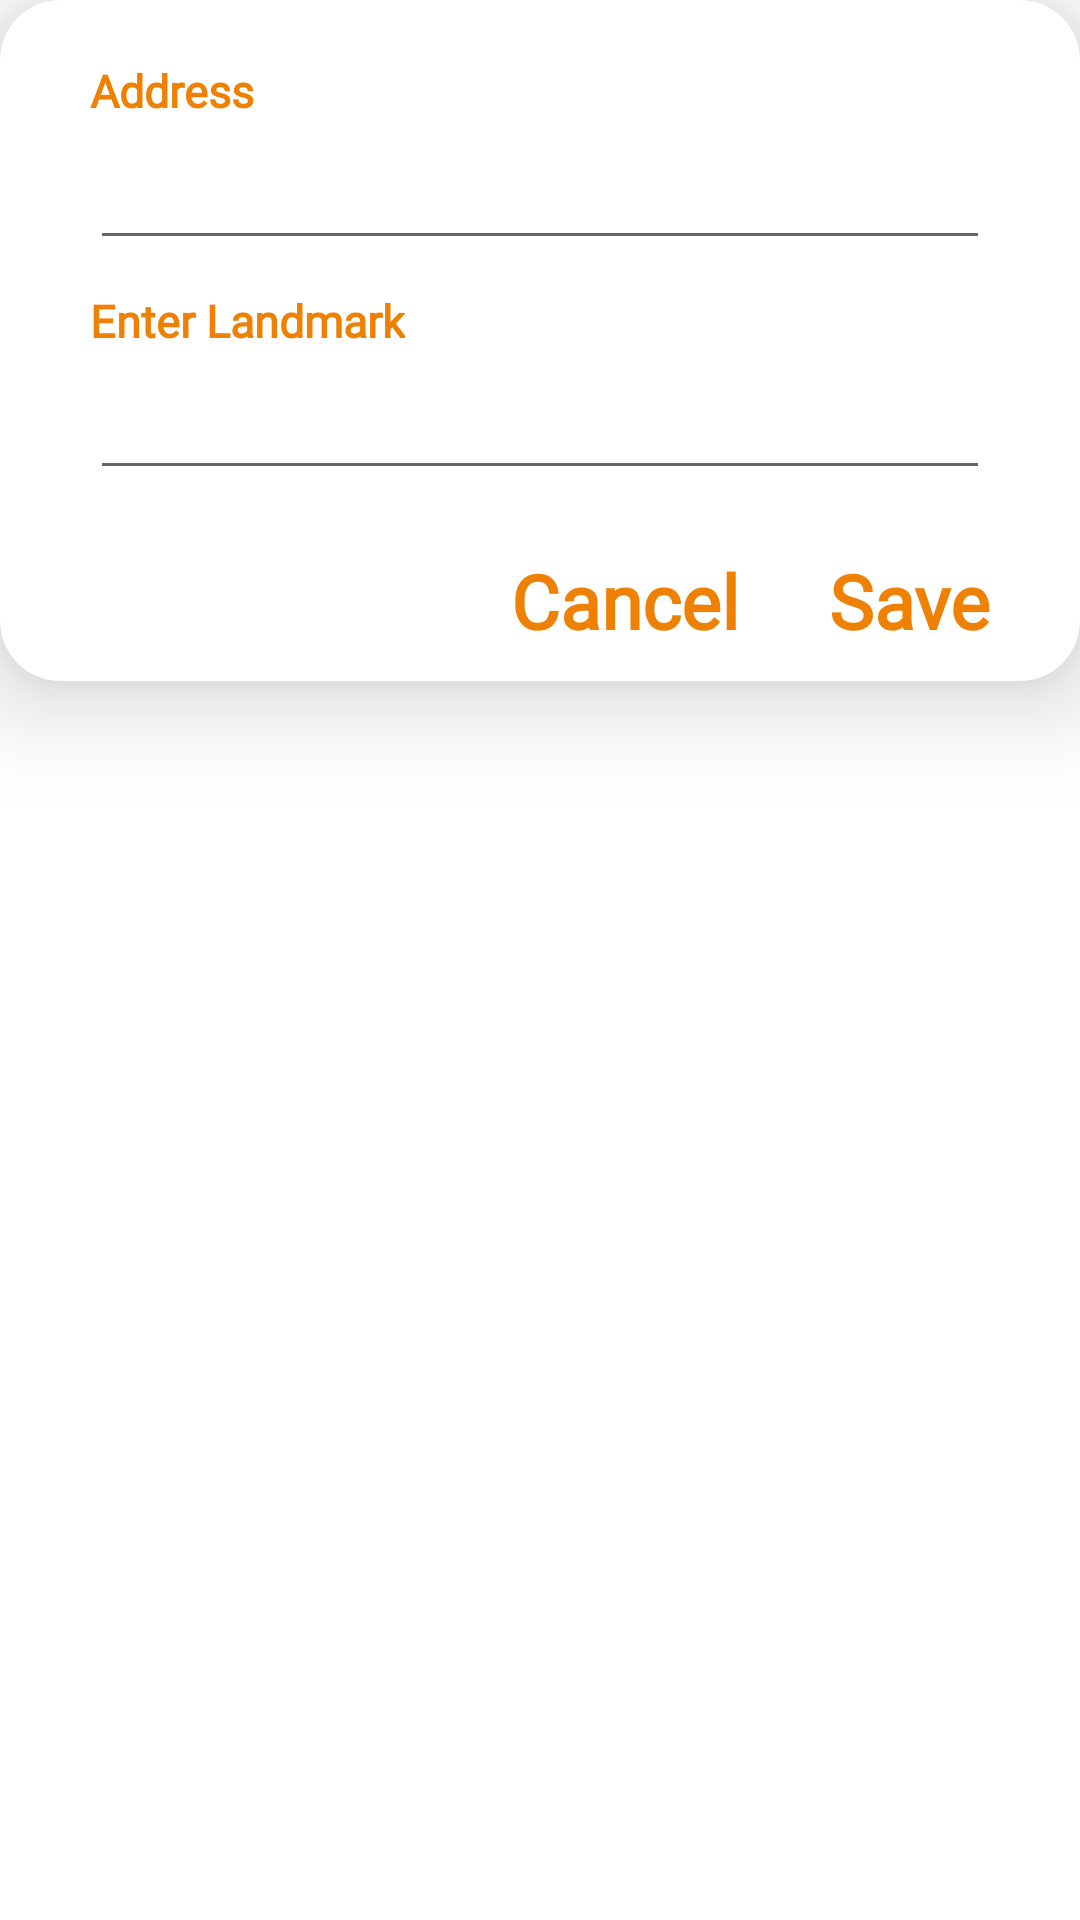

The Android layout XML behind this screen, and the referenced resources:
<!-- AndroidManifest.xml: application theme AppTheme -->
<!-- res/layout/bottom_sheet_dialog.xml -->
<?xml version="1.0" encoding="utf-8"?>
<LinearLayout xmlns:android="http://schemas.android.com/apk/res/android"
    xmlns:app="http://schemas.android.com/apk/res-auto"
    xmlns:tools="http://schemas.android.com/tools"
    android:id="@+id/bottom_sheet"
    android:layout_width="match_parent"
    android:layout_height="wrap_content"
    app:layout_behavior="com.google.android.material.bottomsheet.BottomSheetBehavior">

    <com.google.android.material.card.MaterialCardView
        android:layout_width="match_parent"
        android:layout_height="wrap_content"
        android:backgroundTint="@android:color/white"
        app:cardCornerRadius="20dp"
        app:cardElevation="20dp">

        <LinearLayout
            android:layout_width="match_parent"
            android:layout_height="wrap_content"
            android:layout_margin="10dp"
            android:orientation="vertical"
            tools:ignore="ExtraText">

            <TextView
                android:layout_width="wrap_content"
                android:layout_height="wrap_content"
                android:layout_marginStart="20dp"
                android:layout_marginTop="10dp"
                android:fontFamily="@font/museosans_500"
                android:text="@string/address"
                android:textColor="@color/textcolor"
                android:textSize="15sp"
                android:textStyle="bold" />

            <EditText
                android:id="@+id/textAddress"
                android:layout_width="match_parent"
                android:layout_height="wrap_content"
                android:layout_marginStart="20dp"
                android:layout_marginTop="5dp"
                android:layout_marginEnd="20dp"
                android:inputType="textPostalAddress" />

            <TextView
                android:layout_width="wrap_content"
                android:layout_height="wrap_content"
                android:layout_marginStart="20dp"
                android:layout_marginTop="10dp"
                android:fontFamily="@font/museosans_500"
                android:text="@string/enter_landmark"
                android:textColor="@color/textcolor"
                android:textSize="15sp"
                android:textStyle="bold" />

            <EditText
                android:id="@+id/textLandmark"
                android:layout_width="match_parent"
                android:layout_height="wrap_content"
                android:layout_marginStart="20dp"
                android:layout_marginTop="5dp"
                android:layout_marginEnd="20dp" />
            0

            <LinearLayout
                android:layout_width="wrap_content"
                android:layout_height="wrap_content"
                android:layout_gravity="end"
                android:layout_marginTop="10dp"
                android:layout_marginEnd="20dp"
                android:orientation="horizontal">

                <TextView
                    android:id="@+id/btnCancel"
                    android:layout_width="wrap_content"
                    android:layout_height="wrap_content"
                    android:layout_marginTop="10dp"
                    android:layout_marginEnd="10dp"
                    android:fontFamily="@font/museosans_500"
                    android:text="Cancel"
                    android:textColor="@color/textcolor"
                    android:textSize="25sp"
                    android:textStyle="bold" />

                <TextView
                    android:id="@+id/btnSave"
                    android:layout_width="wrap_content"
                    android:layout_height="wrap_content"
                    android:layout_marginStart="20dp"
                    android:layout_marginTop="10dp"
                    android:fontFamily="@font/museosans_500"
                    android:text="Save"
                    android:textColor="@color/textcolor"
                    android:textSize="25sp"
                    android:textStyle="bold" />

            </LinearLayout>

        </LinearLayout>


    </com.google.android.material.card.MaterialCardView>
</LinearLayout>
<!-- resources referenced by this layout -->
<resources>
  <color name="textcolor">#EE8104</color>
  <string name="address">Address</string>
  <string name="enter_landmark">Enter Landmark</string>
  <style name="AppTheme" parent="Theme.MaterialComponents.Light.NoActionBar">
          
          <item name="colorPrimary">#F5F8F8</item>
          <item name="colorPrimaryDark">#88FBC403</item>
          <item name="colorAccent">@color/colorAccent</item>
          <item name="android:windowTranslucentStatus">true</item>
          <item name="android:windowTranslucentNavigation">true</item>
      </style>
  <color name="colorAccent">@android:color/holo_green_light</color>
</resources>
